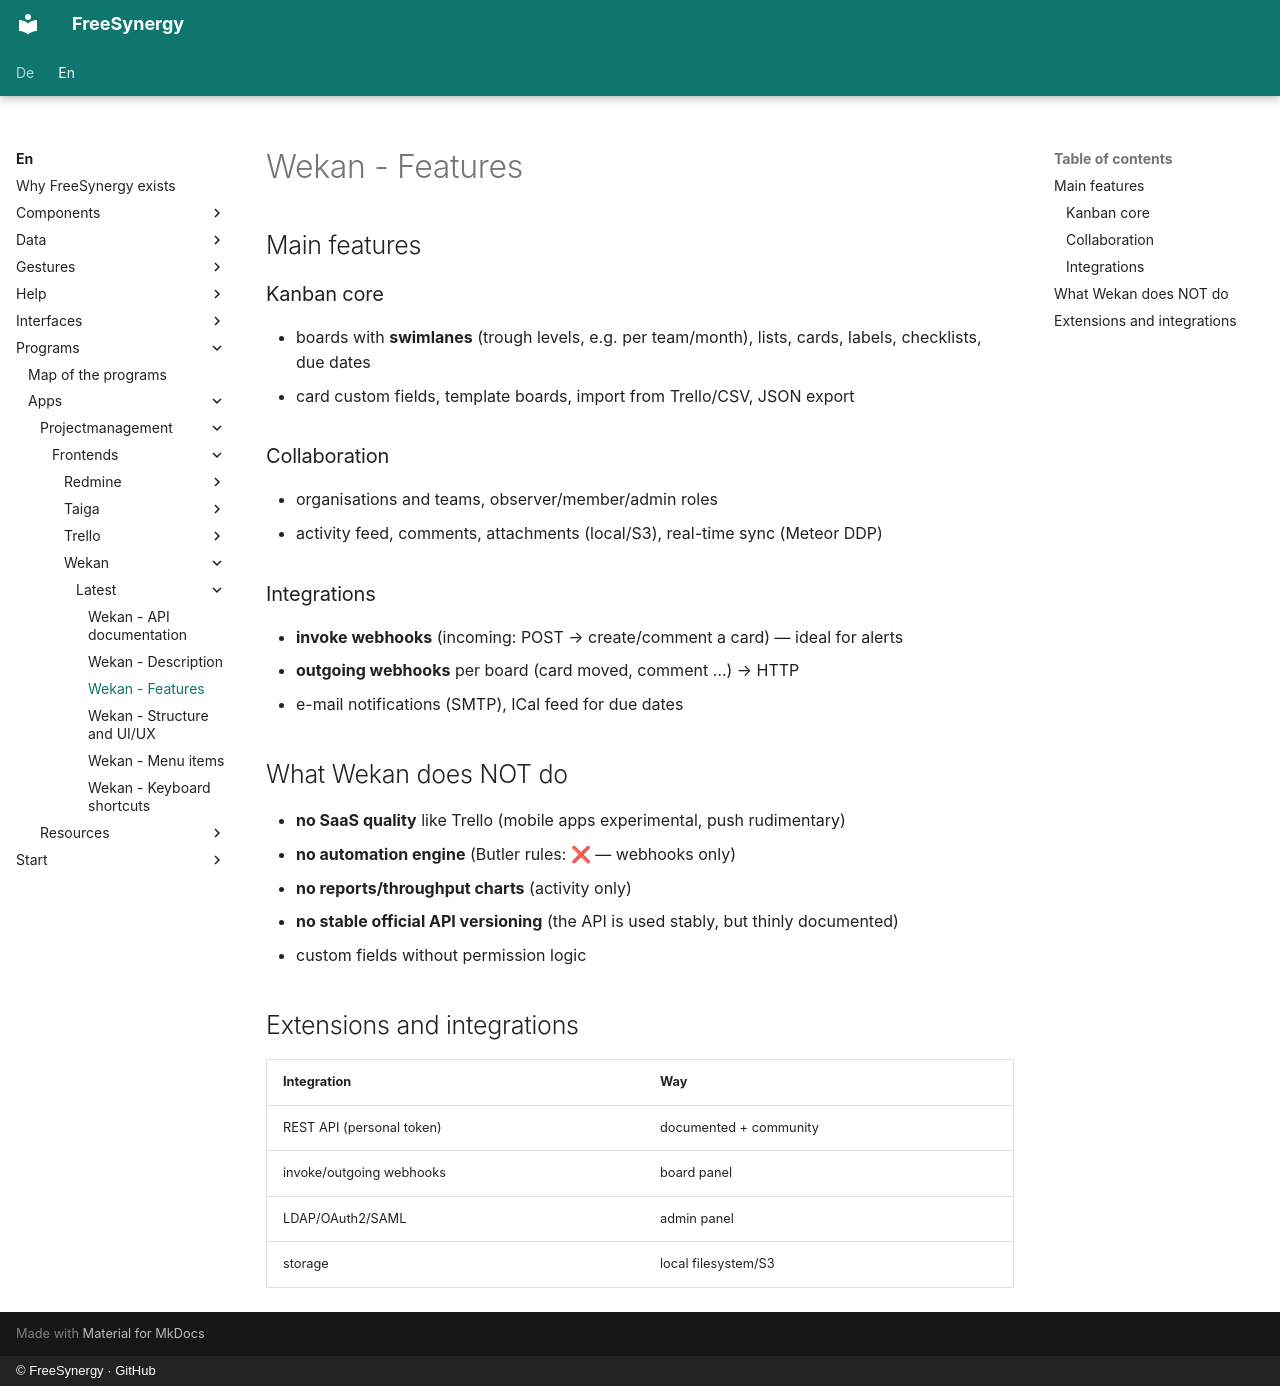

repository: FreeSynergy/fs-documentation · page: en/programs/apps/projectmanagement/frontends/wekan/latest/features/index.html · generator: mkdocs · copyright: © FreeSynergy · GitHub

# Wekan - Features

## Main features

### Kanban core
- boards with **swimlanes** (trough levels, e.g. per team/month), lists, cards, labels, checklists, due dates
- card custom fields, template boards, import from Trello/CSV, JSON export

### Collaboration
- organisations and teams, observer/member/admin roles
- activity feed, comments, attachments (local/S3), real-time sync (Meteor DDP)

### Integrations
- **invoke webhooks** (incoming: POST → create/comment a card) — ideal for alerts
- **outgoing webhooks** per board (card moved, comment …) → HTTP
- e-mail notifications (SMTP), ICal feed for due dates

## What Wekan does NOT do

- **no SaaS quality** like Trello (mobile apps experimental, push rudimentary)
- **no automation engine** (Butler rules: ❌ — webhooks only)
- **no reports/throughput charts** (activity only)
- **no stable official API versioning** (the API is used stably, but thinly documented)
- custom fields without permission logic

## Extensions and integrations

| Integration | Way |
|-------------|-----|
| REST API (personal token) | documented + community |
| invoke/outgoing webhooks | board panel |
| LDAP/OAuth2/SAML | admin panel |
| storage | local filesystem/S3 |
